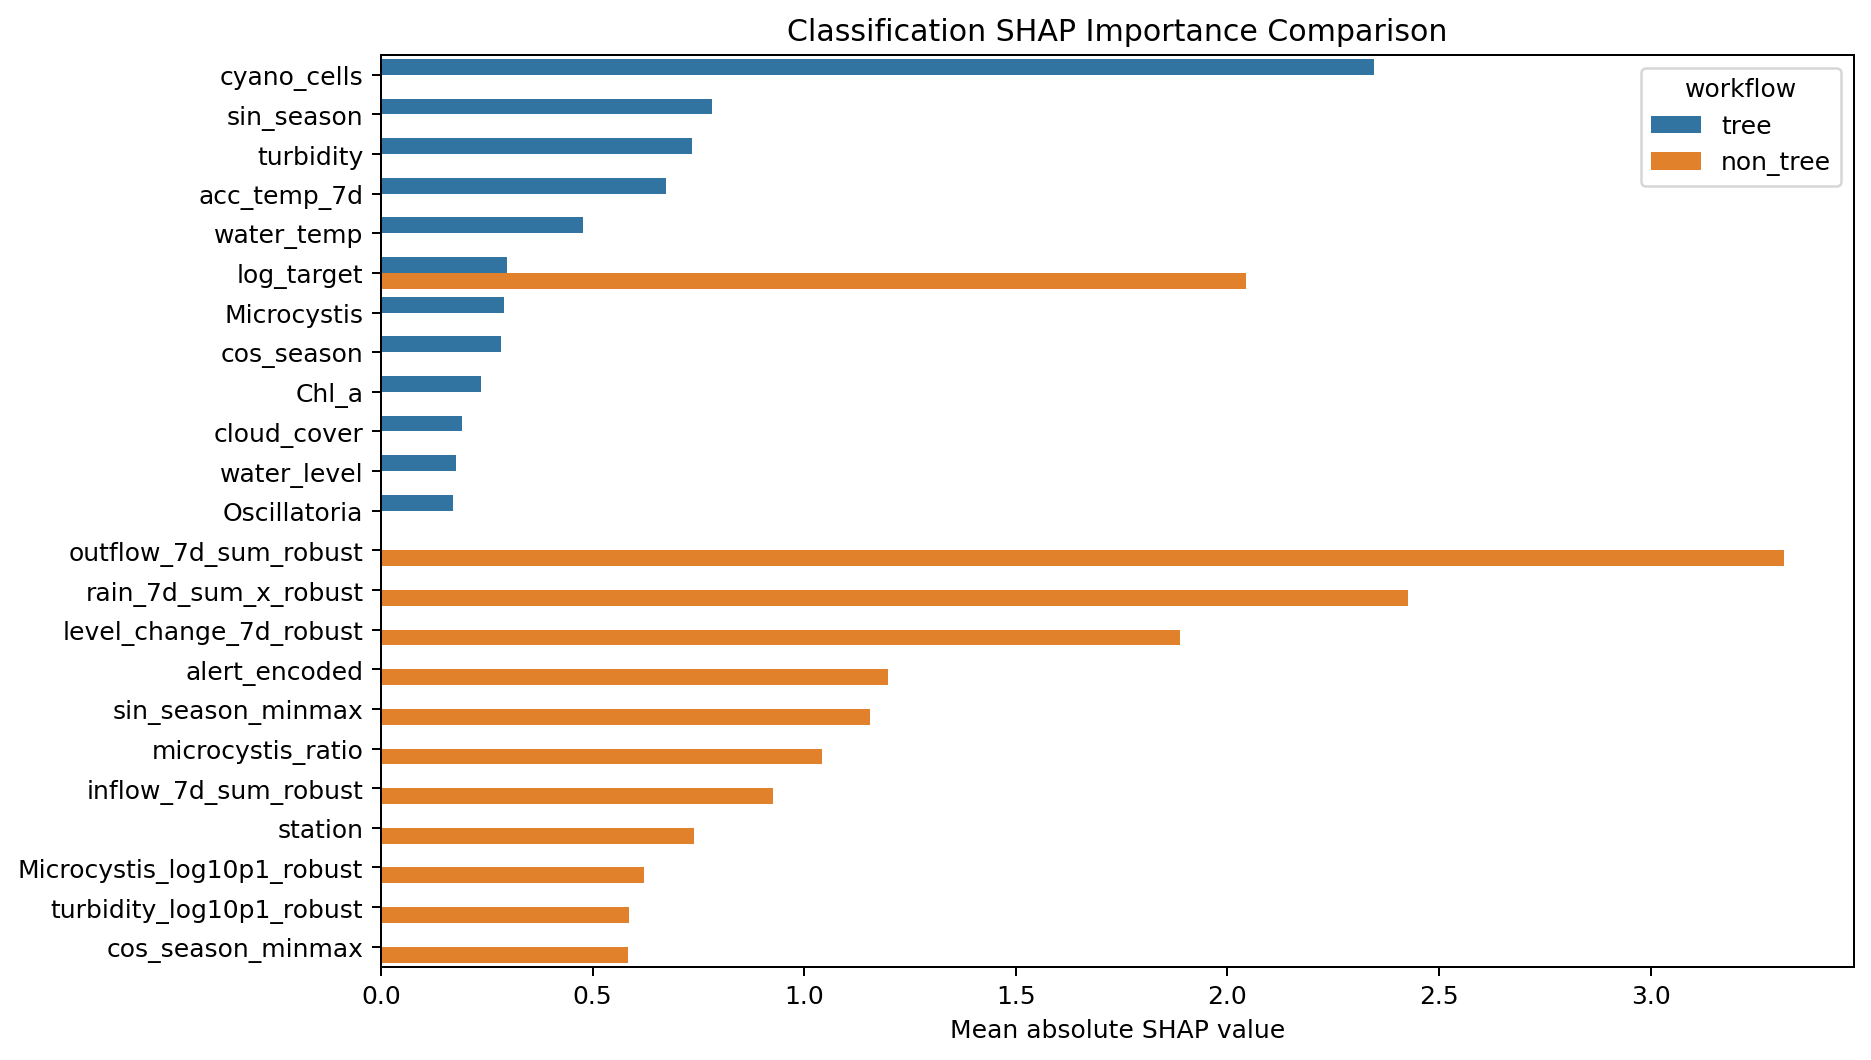

The file beside this chart, header and first rows:
workflow, model_name, feature, mean_abs_shap
tree, xgboost, cyano_cells, 2.347
tree, xgboost, sin_season, 0.7833
tree, xgboost, turbidity, 0.7348
tree, xgboost, acc_temp_7d, 0.6739
tree, xgboost, water_temp, 0.4776
tree, xgboost, log_target, 0.299
tree, xgboost, Microcystis, 0.2902
tree, xgboost, cos_season, 0.283
tree, xgboost, Chl_a, 0.2364
tree, xgboost, cloud_cover, 0.192
tree, xgboost, water_level, 0.1778
tree, xgboost, Oscillatoria, 0.1693
tree, xgboost, level_change_7d, 0.1048
tree, xgboost, DO, 0.1029
tree, xgboost, oscillatoria_ratio, 0.1025
tree, xgboost, pH, 0.1017
tree, xgboost, min_temp, 0.09564
tree, xgboost, Aphanizomenon, 0.09442
tree, xgboost, inflow_7d_sum, 0.09105
tree, xgboost, avg_temp, 0.07849
tree, xgboost, alert_encoded, 0.07848
tree, xgboost, rain_7d_sum_x, 0.0772
tree, xgboost, nutrient_stagnation_index, 0.07324
tree, xgboost, inflow, 0.07071
tree, xgboost, aphanizomenon_ratio, 0.06845
tree, xgboost, outflow, 0.06825
tree, xgboost, solar_7d_sum, 0.06472
tree, xgboost, air_temp_7d_mean, 0.06464
tree, xgboost, rainfall, 0.06189
tree, xgboost, loc_encoded, 0.06177
tree, xgboost, residence_proxy, 0.05617
tree, xgboost, sunshine, 0.05336
tree, xgboost, storage_vol, 0.05225
tree, xgboost, microcystis_ratio, 0.05182
tree, xgboost, transparency, 0.04832
tree, xgboost, outflow_7d_sum, 0.04571
tree, xgboost, cloud_7d_mean, 0.03744
tree, xgboost, sunshine_7d_sum, 0.03713
tree, xgboost, Anabaena, 0.03544
tree, xgboost, max_temp, 0.0238
tree, xgboost, solar_rad, 0.02236
tree, xgboost, TSI_Chla, 0.01577
tree, xgboost, rain_14d_sum, 0.01534
tree, xgboost, TSI_SD, 0.01427
tree, xgboost, anabaena_ratio, 0.01317
tree, xgboost, rain_7d_sum_y, 0.009481
tree, xgboost, wind_7d_mean, 0.009233
tree, xgboost, daily_rain, 0.008598
tree, xgboost, max_wind_gust, 0.007494
tree, xgboost, avg_wind, 0.006841
tree, xgboost, rain_3d_sum, 0.004629
tree, xgboost, storage_rate, 0.003832
tree, xgboost, hot_days_30c_7d, 0.001956
tree, xgboost, station, 0.0
tree, xgboost, low_wind_days_2ms_7d, 0.0
non_tree, logistic_regression, outflow_7d_sum_robust, 3.314
non_tree, logistic_regression, rain_7d_sum_x_robust, 2.426
non_tree, logistic_regression, log_target, 2.043
non_tree, logistic_regression, level_change_7d_robust, 1.887
non_tree, logistic_regression, alert_encoded, 1.198
... 57 more rows
